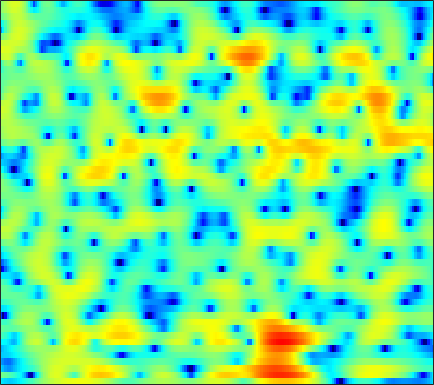

Source data for this figure (header and first rows):
-6.4463, -7.0908, -7.7425, -8.1028, -8.1634, -7.9964, -7.6257, -7.2537, -6.6768, -6.0443, -5.3712, -4.8561, -4.1453, -3.4115, -2.8497, -2.0984, -1.3612, -0.82312, -0.12953, 0.53501, 1.158, 1.5852, 2.1054, 2.573
-0.3437, -0.7311, -1.245, -1.767, -2.173, -2.756, -3.41, -3.978, -4.906, -6.125, -7.818, -9.594, -13.25, -20.1, -21.59, -13, -7.952, -5.319, -2.655, -0.6204, 0.9608, 1.911, 2.902, 3.611
-7.616, -8.723, -10.01, -10.73, -10.7, -10.01, -8.962, -8.148, -7.162, -6.341, -5.68, -5.243, -4.705, -4.147, -3.674, -2.938, -2.073, -1.359, -0.3668, 0.6149, 1.531, 2.149, 2.857, 3.417
-10.19, -11.19, -12.26, -12.63, -12.31, -11.3, -9.952, -8.902, -7.569, -6.363, -5.276, -4.531, -3.613, -2.77, -2.179, -1.436, -0.7333, -0.2302, 0.4097, 1.012, 1.572, 1.959, 2.425, 2.831
-8.008, -8.02, -7.907, -7.625, -7.317, -6.808, -6.212, -5.719, -5.019, -4.301, -3.581, -3.048, -2.361, -1.702, -1.24, -0.6737, -0.1571, 0.1993, 0.634, 1.033, 1.398, 1.651, 1.966, 2.261
-9.16, -8.43, -7.63, -6.954, -6.489, -5.871, -5.217, -4.671, -3.875, -3.039, -2.195, -1.583, -0.8283, -0.1694, 0.246, 0.682, 0.9923, 1.143, 1.243, 1.238, 1.157, 1.074, 0.9893, 1.006
-6.126, -5.901, -6.073, -6.8, -7.654, -8.928, -9.346, -8.426, -6.116, -3.679, -1.586, -0.2867, 1.091, 2.102, 2.658, 3.133, 3.316, 3.25, 2.875, 2.118, 0.8891, -0.4324, -2.943, -6.64
-2.452, -2.944, -3.783, -4.865, -5.842, -7.158, -7.883, -7.443, -5.68, -3.59, -1.745, -0.6007, 0.6002, 1.453, 1.89, 2.236, 2.327, 2.219, 1.86, 1.278, 0.5098, -0.1553, -1.069, -1.794
-1.1, -1.359, -1.637, -1.805, -1.857, -1.806, -1.606, -1.339, -0.8589, -0.3277, 0.1906, 0.5266, 0.866, 1.06, 1.079, 0.9127, 0.5131, 0.08324, -0.6008, -1.322, -1.933, -2.213, -2.235, -1.833
-2.863, -3.132, -3.068, -2.58, -2.039, -1.2, -0.3402, 0.2713, 0.9775, 1.536, 1.952, 2.156, 2.256, 2.143, 1.883, 1.26, 0.2756, -0.7418, -2.631, -5.491, -10.29, -16.95, -15.23, -7.768
-14.88, -24.5, -17.09, -10.01, -7.026, -4.277, -2.332, -1.222, -0.09901, 0.7111, 1.292, 1.586, 1.779, 1.758, 1.609, 1.253, 0.7206, 0.2043, -0.6354, -1.534, -2.284, -2.553, -2.329, -1.479
-6.899, -7.085, -6.751, -5.858, -4.997, -3.808, -2.738, -2.058, -1.318, -0.735, -0.3256, -0.1235, 0.03076, 0.06953, 0.04764, -0.02114, -0.1255, -0.2138, -0.2898, -0.2619, -0.117, 0.06511, 0.4093, 0.8707
-3.435, -3.276, -3.01, -2.705, -2.457, -2.109, -1.79, -1.582, -1.354, -1.205, -1.187, -1.255, -1.428, -1.677, -1.898, -2.193, -2.396, -2.412, -2.182, -1.705, -1.037, -0.4627, 0.3449, 1.128
-1.626, -1.478, -1.364, -1.318, -1.312, -1.342, -1.389, -1.424, -1.486, -1.621, -1.854, -2.126, -2.69, -3.584, -4.542, -6.287, -8.47, -9.869, -9.481, -6.804, -4.019, -2.254, -0.3376, 1.149
-0.9727, -1.093, -1.422, -1.885, -2.304, -2.921, -3.468, -3.749, -3.86, -3.7, -3.333, -3.082, -3, -3.308, -3.853, -5.018, -6.664, -7.714, -7.276, -4.929, -2.382, -0.7428, 0.9949, 2.265
-2.211, -2.612, -3.32, -4.369, -5.494, -7.653, -11.14, -15.04, -16.56, -10.78, -6.675, -4.629, -2.704, -1.405, -0.7195, -0.09007, 0.3734, 0.7274, 1.273, 1.849, 2.471, 2.912, 3.368, 3.607
-6.763, -6.895, -6.912, -6.997, -7.179, -7.654, -8.261, -8.505, -8.038, -6.484, -4.359, -2.895, -1.205, 0.1905, 1.034, 1.916, 2.612, 3.022, 3.404, 3.654, 3.773, 3.746, 3.541, 3.133
-20.57, -17.05, -12.75, -9.865, -8.284, -6.675, -5.383, -4.537, -3.447, -2.316, -1.215, -0.4268, 0.5932, 1.497, 2.072, 2.709, 3.198, 3.442, 3.604, 3.615, 3.43, 3.146, 2.592, 1.83
-13.12, -12.12, -10.09, -8.014, -6.584, -4.933, -3.535, -2.627, -1.539, -0.5466, 0.3078, 0.9044, 1.64, 2.267, 2.673, 3.12, 3.421, 3.543, 3.583, 3.427, 3.05, 2.631, 1.852, 0.7805
-7.86, -7.008, -5.838, -4.659, -3.834, -2.838, -1.954, -1.365, -0.6534, -0.04456, 0.5321, 0.9682, 1.502, 2.001, 2.353, 2.762, 3.057, 3.206, 3.28, 3.145, 2.816, 2.428, 1.669, 0.613
-5.385, -4.32, -3.214, -2.361, -1.89, -1.438, -1.179, -1.08, -1.04, -1.054, -0.972, -0.8114, -0.4325, 0.1503, 0.6595, 1.336, 1.956, 2.339, 2.673, 2.825, 2.779, 2.582, 2.137, 1.486
-1.327, -0.7505, -0.191, 0.08083, 0.09866, -0.1308, -0.7043, -1.388, -2.699, -4.392, -6.275, -7.213, -6.602, -4.524, -2.9, -1.045, 0.4181, 1.258, 2.054, 2.595, 2.847, 2.866, 2.71, 2.343
2.151, 2.268, 2.315, 2.169, 1.92, 1.319, 0.3594, -0.6714, -2.57, -5.259, -8.988, -11.43, -10.31, -6.666, -4.478, -2.289, -0.679, 0.2149, 1.179, 1.868, 2.268, 2.432, 2.398, 2.077
2.999, 3.016, 2.991, 2.897, 2.728, 2.344, 1.754, 1.184, 0.2502, -0.7925, -1.736, -2.372, -2.845, -2.999, -2.952, -2.701, -2.28, -1.813, -1.014, -0.2152, 0.5217, 0.9216, 1.17, 1.062
1.158, 1.445, 1.901, 2.322, 2.536, 2.675, 2.604, 2.418, 1.975, 1.333, 0.4843, -0.3004, -1.528, -3.168, -4.707, -7.209, -9.384, -8.978, -6.287, -3.59, -1.48, -0.3936, 0.5658, 1.038
-5.832, -3.78, -1.503, 0.1161, 0.9944, 1.795, 2.231, 2.34, 2.26, 1.887, 1.229, 0.5756, -0.6715, -2.328, -3.941, -6.558, -8.801, -8.595, -6.022, -3.361, -1.29, -0.1754, 0.8909, 1.516
-7.572, -5.47, -3.165, -1.464, -0.5091, 0.3928, 0.9603, 1.201, 1.313, 1.225, 0.9735, 0.6627, 0.1675, -0.3975, -0.8125, -1.248, -1.454, -1.339, -0.9571, -0.3243, 0.3115, 0.756, 1.218, 1.471
-2.692, -2.278, -1.643, -1.021, -0.6164, -0.202, 0.07295, 0.2039, 0.2571, 0.2346, 0.1479, 0.05962, -0.02141, -0.08428, -0.07952, -0.01305, 0.161, 0.3301, 0.619, 0.9363, 1.208, 1.379, 1.491, 1.471
-0.7105, -0.6244, -0.5196, -0.4543, -0.4528, -0.5049, -0.6213, -0.7535, -0.9692, -1.21, -1.427, -1.497, -1.475, -1.274, -0.9941, -0.5127, 0.06951, 0.4841, 1.04, 1.488, 1.837, 2.002, 2.062, 1.963
0.2085, 0.1023, -0.1209, -0.4291, -0.729, -1.177, -1.733, -2.242, -2.979, -3.876, -4.797, -5.358, -5.721, -5.115, -4.175, -2.599, -1.047, -0.007114, 1.162, 2.026, 2.649, 2.908, 3.05, 2.922
0.2074, -0.138, -0.758, -1.503, -2.083, -2.916, -3.761, -4.417, -5.514, -6.99, -9.477, -12.8, -23.85, -16.62, -9.952, -4.939, -1.756, 0.03704, 1.804, 3.06, 3.842, 4.171, 4.295, 4.043
-1.42, -2.156, -3.462, -5.111, -6.51, -8.227, -9.113, -9.014, -8.574, -8.03, -7.857, -7.615, -7.231, -5.794, -4.279, -1.991, 0.1205, 1.52, 2.988, 4.109, 4.791, 5.084, 5.087, 4.696
-4.752, -5.698, -7.467, -10.11, -13.15, -20.09, -26.94, -18.22, -12.81, -9.853, -7.817, -6.469, -5.007, -3.406, -2.262, -0.7105, 0.738, 1.754, 2.854, 3.739, 4.317, 4.585, 4.624, 4.357
-8.029, -8.286, -8.787, -9.64, -10.32, -11.31, -11.68, -11.41, -10.8, -9.733, -8.444, -7.419, -5.857, -4.245, -2.989, -1.423, 0.005149, 0.9311, 2.009, 2.819, 3.452, 3.723, 3.934, 3.905
-10.83, -9.327, -8.163, -7.646, -7.643, -7.885, -8.489, -9.19, -10.36, -11.78, -12.43, -11.78, -8.921, -6.109, -4.188, -2.111, -0.4212, 0.5326, 1.619, 2.403, 2.994, 3.289, 3.578, 3.713
-7.245, -5.892, -4.629, -3.938, -3.792, -3.965, -4.702, -5.691, -7.687, -10.89, -14.61, -13.52, -8.601, -5.064, -3.047, -1.092, 0.2391, 0.9842, 1.625, 2.057, 2.269, 2.47, 2.663, 2.913
-1.43, -0.8346, -0.1872, 0.2578, 0.4537, 0.4185, 0.1553, -0.1836, -0.7191, -1.269, -1.463, -1.412, -0.8437, -0.1259, 0.3585, 0.8459, 0.9882, 0.9148, 0.4132, -0.383, -1.294, -1.782, -1.788, -1.013
0.5807, 1.141, 1.714, 2.108, 2.295, 2.392, 2.356, 2.268, 2.087, 1.905, 1.738, 1.671, 1.522, 1.417, 1.236, 0.8403, 0.1768, -0.6697, -2.253, -4.876, -9.376, -16.48, -19.12, -9.033
1.121, 1.59, 2.065, 2.349, 2.447, 2.494, 2.419, 2.308, 2.098, 1.875, 1.606, 1.422, 1.126, 0.7756, 0.4932, -0.003408, -0.6483, -1.28, -2.325, -3.55, -4.869, -5.553, -5.684, -4.925
1.919, 2.14, 2.318, 2.354, 2.276, 2.081, 1.771, 1.486, 1.055, 0.6292, 0.2084, -0.08667, -0.3644, -0.6466, -0.7978, -1.002, -1.225, -1.353, -1.609, -1.802, -1.934, -2.01, -1.928, -1.766
2.905, 2.917, 2.802, 2.541, 2.247, 1.661, 0.9151, 0.2312, -0.7212, -1.707, -2.514, -2.97, -3.218, -3.18, -3.057, -2.763, -2.422, -2.103, -1.681, -1.258, -0.7892, -0.5186, -0.156, 0.1257
3.459, 3.442, 3.29, 2.915, 2.453, 1.532, 0.1925, -1.135, -3.387, -6.208, -9.031, -9.954, -9.456, -7.953, -7.036, -6.005, -4.989, -4.243, -2.982, -1.739, -0.587, 0.2162, 1.007, 1.585
2.403, 2.809, 3.16, 3.154, 2.855, 2.077, 0.7203, -0.7064, -3.463, -7.407, -12.6, -14.9, -12.61, -10.64, -10.33, -11.24, -12.09, -10.66, -6.793, -3.392, -0.9203, 0.5329, 1.874, 2.701
-1.242, 0.353, 1.697, 2.395, 2.571, 2.373, 1.755, 1.046, -0.1801, -1.595, -2.985, -3.846, -4.87, -6.004, -7.127, -9.207, -10.85, -9.747, -6.035, -2.746, -0.3508, 0.9696, 2.243, 2.944
-2.288, -1.118, 0.02833, 0.7779, 1.123, 1.283, 1.189, 0.9628, 0.5479, 0.03286, -0.5294, -0.99, -1.522, -2.014, -2.337, -2.566, -2.472, -2.129, -1.37, -0.4049, 0.5433, 1.106, 1.69, 2.008
-1.667, -1.287, -0.7661, -0.3351, -0.1058, 0.1051, 0.1815, 0.1698, 0.08944, -0.03288, -0.1656, -0.2544, -0.3631, -0.3992, -0.384, -0.3059, -0.1335, 0.05749, 0.3359, 0.6456, 0.9452, 1.111, 1.215, 1.204
-2.043, -1.764, -1.345, -0.9877, -0.8105, -0.6643, -0.6283, -0.6236, -0.634, -0.5903, -0.4564, -0.2712, -0.009319, 0.2754, 0.499, 0.7671, 1.003, 1.154, 1.321, 1.412, 1.42, 1.4, 1.265, 1.002
-3.739, -2.678, -1.603, -0.9859, -0.8003, -0.9491, -1.4, -1.837, -2.287, -2.284, -1.733, -1.095, -0.1401, 0.6932, 1.201, 1.725, 2.063, 2.211, 2.315, 2.304, 2.176, 2.006, 1.713, 1.276
-3.558, -1.338, 0.3039, 0.947, 0.8828, -0.009712, -1.894, -4.243, -9.322, -11.87, -6.224, -3.091, -0.3495, 1.26, 2.029, 2.631, 2.872, 2.866, 2.737, 2.538, 2.291, 2.03, 1.687, 1.233
2.754, 3.104, 3.449, 3.459, 3.153, 2.319, 0.9301, -0.4723, -2.291, -2.909, -1.801, -0.6456, 0.6493, 1.371, 1.51, 1.274, 0.6379, -0.007197, -0.9562, -1.69, -2.038, -2.161, -2.247, -2.351
4.231, 4.191, 4.149, 4.034, 3.869, 3.542, 3.083, 2.681, 2.211, 1.85, 1.6, 1.394, 0.9937, 0.327, -0.48, -2.104, -4.527, -7.033, -11.37, -15.03, -13.48, -11.5, -10.2, -9.866
3.109, 3.178, 3.345, 3.538, 3.673, 3.765, 3.758, 3.7, 3.504, 3.192, 2.741, 2.304, 1.5, 0.374, -0.7198, -2.617, -5.144, -7.528, -11.18, -13.88, -14.01, -13.46, -13.71, -15.6
-0.6665, -0.06773, 0.9446, 1.951, 2.602, 3.279, 3.741, 3.947, 4.023, 3.893, 3.56, 3.179, 2.494, 1.577, 0.7417, -0.5475, -2.018, -3.162, -4.675, -6.065, -7.265, -8.187, -9.427, -10.85
-10.39, -6.272, -2.655, -0.2499, 1.041, 2.308, 3.15, 3.543, 3.833, 3.87, 3.688, 3.413, 2.902, 2.257, 1.696, 0.8571, -0.03617, -0.7338, -1.654, -2.541, -3.382, -3.993, -4.764, -5.442
-5.993, -4.381, -2.175, -0.3318, 0.7709, 1.895, 2.658, 3.025, 3.269, 3.266, 3.05, 2.777, 2.287, 1.714, 1.259, 0.6515, 0.07783, -0.3293, -0.8377, -1.31, -1.774, -2.087, -2.528, -2.958
-1.218, -0.6073, 0.3171, 1.222, 1.83, 2.467, 2.887, 3.05, 3.029, 2.755, 2.243, 1.734, 0.9275, 0.05913, -0.5463, -1.161, -1.504, -1.582, -1.554, -1.491, -1.475, -1.532, -1.688, -1.955
0.636, 1.215, 1.959, 2.632, 3.055, 3.466, 3.663, 3.638, 3.357, 2.746, 1.765, 0.7431, -1.017, -3.221, -4.981, -6.593, -6.221, -5.072, -3.484, -2.292, -1.543, -1.274, -1.207, -1.45
0.3422, 1.134, 2.104, 2.938, 3.438, 3.92, 4.144, 4.119, 3.818, 3.153, 2.05, 0.8666, -1.354, -4.67, -8.323, -14.18, -10.54, -6.888, -3.794, -1.971, -0.978, -0.6324, -0.6625, -1.188
